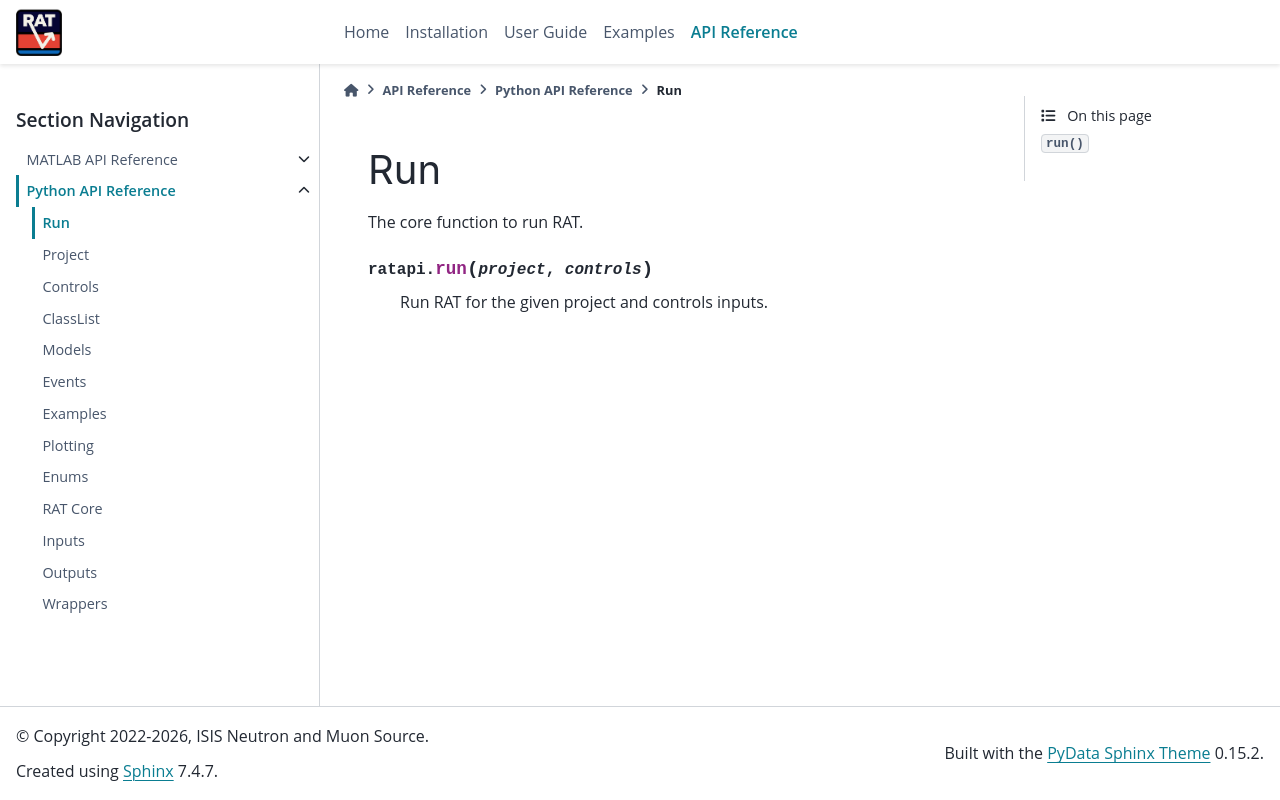

repository: RascalSoftware/RAT-Docs · page: dev/reference/python/run.html · generator: sphinx

Run
---

The core function to run RAT.

.. autofunction:: RATapi.run
